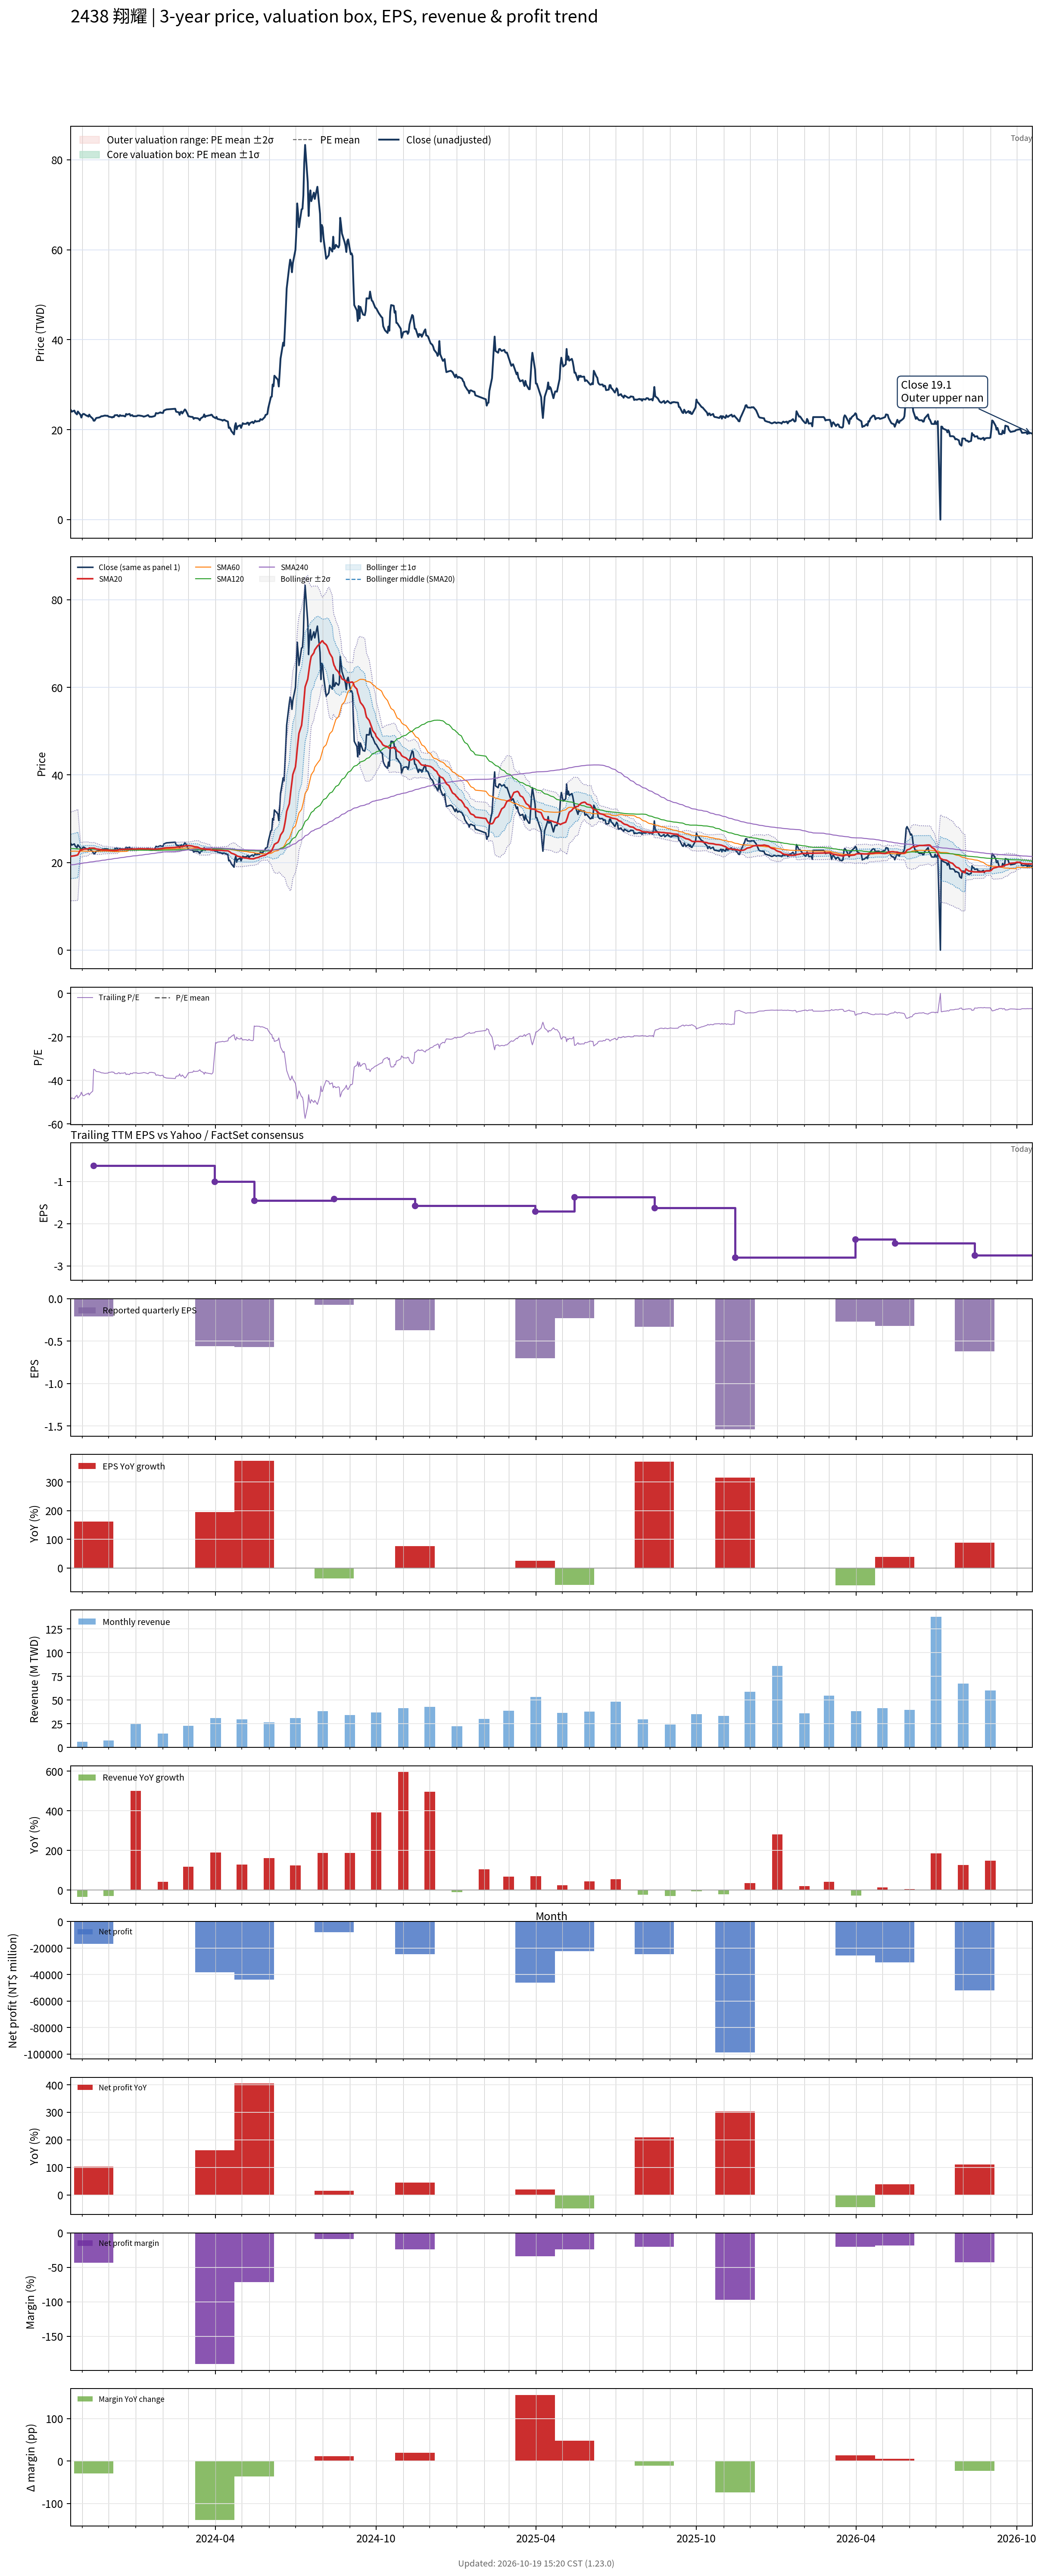

Data behind this chart, as committed beside it:
# chart-version: skill-stock-dynamic-val…
date, close, available_date, period_end, eps, ttm_eps, pe, pe_mean, pe_std, price_m2, price_m1, price_mean, price_p1, price_p2, forward_eps, forward_pe, forward_pe_mean, forward_pe_std, forward_price_m2, forward_price_m1, forward_price_mean, forward_price_p1, forward_price_p2, sma20
2023-10-19, 24.35, 2023-08-14, 2023-06-30, -0.11, -0.5, -48.7, , , , , , , , , , , , , , , , , 21.4
2023-10-20, 24, 2023-08-14, 2023-06-30, -0.11, -0.5, -48, , , , , , , , , , , , , , , , , 21.47
2023-10-23, 24.25, 2023-08-14, 2023-06-30, -0.11, -0.5, -48.5, , , , , , , , , , , , , , , , , 21.55
2023-10-24, 23.8, 2023-08-14, 2023-06-30, -0.11, -0.5, -47.6, , , , , , , , , , , , , , , , , 21.6
2023-10-25, 23.6, 2023-08-14, 2023-06-30, -0.11, -0.5, -47.2, , , , , , , , , , , , , , , , , 21.65
2023-10-26, 23.4, 2023-08-14, 2023-06-30, -0.11, -0.5, -46.8, , , , , , , , , , , , , , , , , 21.7
2023-10-27, 24.05, 2023-08-14, 2023-06-30, -0.11, -0.5, -48.1, , , , , , , , , , , , , , , , , 21.77
2023-10-30, 23.3, 2023-08-14, 2023-06-30, -0.11, -0.5, -46.6, , , , , , , , , , , , , , , , , 22.94
2023-10-31, 22.7, 2023-08-14, 2023-06-30, -0.11, -0.5, -45.4, , , , , , , , , , , , , , , , , 22.92
2023-11-01, 23.25, 2023-08-14, 2023-06-30, -0.11, -0.5, -46.5, , , , , , , , , , , , , , , , , 22.96
2023-11-02, 23.5, 2023-08-14, 2023-06-30, -0.11, -0.5, -47, , , , , , , , , , , , , , , , , 23.02
2023-11-03, 23.5, 2023-08-14, 2023-06-30, -0.11, -0.5, -47, , , , , , , , , , , , , , , , , 23.08
2023-11-06, 23.1, 2023-08-14, 2023-06-30, -0.11, -0.5, -46.2, , , , , , , , , , , , , , , , , 23.1
2023-11-07, 23.1, 2023-08-14, 2023-06-30, -0.11, -0.5, -46.2, , , , , , , , , , , , , , , , , 23.13
2023-11-08, 22.9, 2023-08-14, 2023-06-30, -0.11, -0.5, -45.8, , , , , , , , , , , , , , , , , 23.17
2023-11-09, 23.35, 2023-08-14, 2023-06-30, -0.11, -0.5, -46.7, , , , , , , , , , , , , , , , , 23.25
2023-11-10, 23, 2023-08-14, 2023-06-30, -0.11, -0.5, -46, , , , , , , , , , , , , , , , , 23.28
2023-11-13, 22.45, 2023-08-14, 2023-06-30, -0.11, -0.5, -44.9, , , , , , , , , , , , , , , , , 23.3
2023-11-14, 22, 2023-11-14, 2023-09-30, -0.21, -0.63, -34.92, , , , , , , , , , , , , , , , , 23.29
2023-11-15, 22, 2023-11-14, 2023-09-30, -0.21, -0.63, -34.92, , , , , , , , , , , , , , , , , 23.28
2023-11-16, 22.3, 2023-11-14, 2023-09-30, -0.21, -0.63, -35.4, , , , , , , , , , , , , , , , , 23.18
2023-11-17, 22.6, 2023-11-14, 2023-09-30, -0.21, -0.63, -35.87, , , , , , , , , , , , , , , , , 23.11
2023-11-20, 22.7, 2023-11-14, 2023-09-30, -0.21, -0.63, -36.03, , , , , , , , , , , , , , , , , 23.03
2023-11-21, 22.75, 2023-11-14, 2023-09-30, -0.21, -0.63, -36.11, , , , , , , , , , , , , , , , , 22.98
2023-11-22, 22.9, 2023-11-14, 2023-09-30, -0.21, -0.63, -36.35, , , , , , , , , , , , , , , , , 22.94
2023-11-23, 23, 2023-11-14, 2023-09-30, -0.21, -0.63, -36.51, , , , , , , , , , , , , , , , , 22.92
2023-11-24, 23, 2023-11-14, 2023-09-30, -0.21, -0.63, -36.51, , , , , , , , , , , , , , , , , 22.87
2023-11-27, 23.15, 2023-11-14, 2023-09-30, -0.21, -0.63, -36.75, , , , , , , , , , , , , , , , , 22.86
2023-11-28, 23.1, 2023-11-14, 2023-09-30, -0.21, -0.63, -36.67, , , , , , , , , , , , , , , , , 22.88
2023-11-29, 23.1, 2023-11-14, 2023-09-30, -0.21, -0.63, -36.67, , , , , , , , , , , , , , , , , 22.88
2023-11-30, 23.1, 2023-11-14, 2023-09-30, -0.21, -0.63, -36.67, , , , , , , , , , , , , , , , , 22.86
2023-12-01, 22.9, 2023-11-14, 2023-09-30, -0.21, -0.63, -36.35, , , , , , , , , , , , , , , , , 22.82
2023-12-04, 22.8, 2023-11-14, 2023-09-30, -0.21, -0.63, -36.19, , , , , , , , , , , , , , , , , 22.81
2023-12-05, 22.7, 2023-11-14, 2023-09-30, -0.21, -0.63, -36.03, , , , , , , , , , , , , , , , , 22.79
2023-12-06, 22.85, 2023-11-14, 2023-09-30, -0.21, -0.63, -36.27, , , , , , , , , , , , , , , , , 22.79
2023-12-07, 22.8, 2023-11-14, 2023-09-30, -0.21, -0.63, -36.19, , , , , , , , , , , , , , , , , 22.76
2023-12-08, 23.2, 2023-11-14, 2023-09-30, -0.21, -0.63, -36.83, , , , , , , , , , , , , , , , , 22.77
2023-12-11, 23.25, 2023-11-14, 2023-09-30, -0.21, -0.63, -36.9, , , , , , , , , , , , , , , , , 22.81
2023-12-12, 23, 2023-11-14, 2023-09-30, -0.21, -0.63, -36.51, , , , , , , , , , , , , , , , , 22.86
2023-12-13, 22.95, 2023-11-14, 2023-09-30, -0.21, -0.63, -36.43, , , , , , , , , , , , , , , , , 22.91
2023-12-14, 23.25, 2023-11-14, 2023-09-30, -0.21, -0.63, -36.9, , , , , , , , , , , , , , , , , 22.95
2023-12-15, 23.1, 2023-11-14, 2023-09-30, -0.21, -0.63, -36.67, , , , , , , , , , , , , , , , , 22.98
2023-12-18, 23.1, 2023-11-14, 2023-09-30, -0.21, -0.63, -36.67, , , , , , , , , , , , , , , , , 23
2023-12-19, 23, 2023-11-14, 2023-09-30, -0.21, -0.63, -36.51, , , , , , , , , , , , , , , , , 23.01
2023-12-20, 22.95, 2023-11-14, 2023-09-30, -0.21, -0.63, -36.43, , , , , , , , , , , , , , , , , 23.02
2023-12-21, 23.5, 2023-11-14, 2023-09-30, -0.21, -0.63, -37.3, , , , , , , , , , , , , , , , , 23.04
2023-12-22, 23.35, 2023-11-14, 2023-09-30, -0.21, -0.63, -37.06, , , , , , , , , , , , , , , , , 23.06
2023-12-25, 23.5, 2023-11-14, 2023-09-30, -0.21, -0.63, -37.3, , , , , , , , , , , , , , , , , 23.07
2023-12-26, 23.1, 2023-11-14, 2023-09-30, -0.21, -0.63, -36.67, , , , , , , , , , , , , , , , , 23.07
2023-12-27, 23.2, 2023-11-14, 2023-09-30, -0.21, -0.63, -36.83, , , , , , , , , , , , , , , , , 23.08
2023-12-28, 23.25, 2023-11-14, 2023-09-30, -0.21, -0.63, -36.9, , , , , , , , , , , , , , , , , 23.09
2023-12-29, 23, 2023-11-14, 2023-09-30, -0.21, -0.63, -36.51, , , , , , , , , , , , , , , , , 23.09
2024-01-02, 23, 2023-11-14, 2023-09-30, -0.21, -0.63, -36.51, , , , , , , , , , , , , , , , , 23.1
2024-01-03, 23.15, 2023-11-14, 2023-09-30, -0.21, -0.63, -36.75, , , , , , , , , , , , , , , , , 23.12
2024-01-04, 23.15, 2023-11-14, 2023-09-30, -0.21, -0.63, -36.75, , , , , , , , , , , , , , , , , 23.14
2024-01-05, 23.15, 2023-11-14, 2023-09-30, -0.21, -0.63, -36.75, , , , , , , , , , , , , , , , , 23.16
2024-01-08, 23.05, 2023-11-14, 2023-09-30, -0.21, -0.63, -36.59, , , , , , , , , , , , , , , , , 23.15
2024-01-09, 23, 2023-11-14, 2023-09-30, -0.21, -0.63, -36.51, , , , , , , , , , , , , , , , , 23.14
2024-01-10, 22.9, 2023-11-14, 2023-09-30, -0.21, -0.63, -36.35, , , , , , , , , , , , , , , , , 23.13
... 669 more rows
